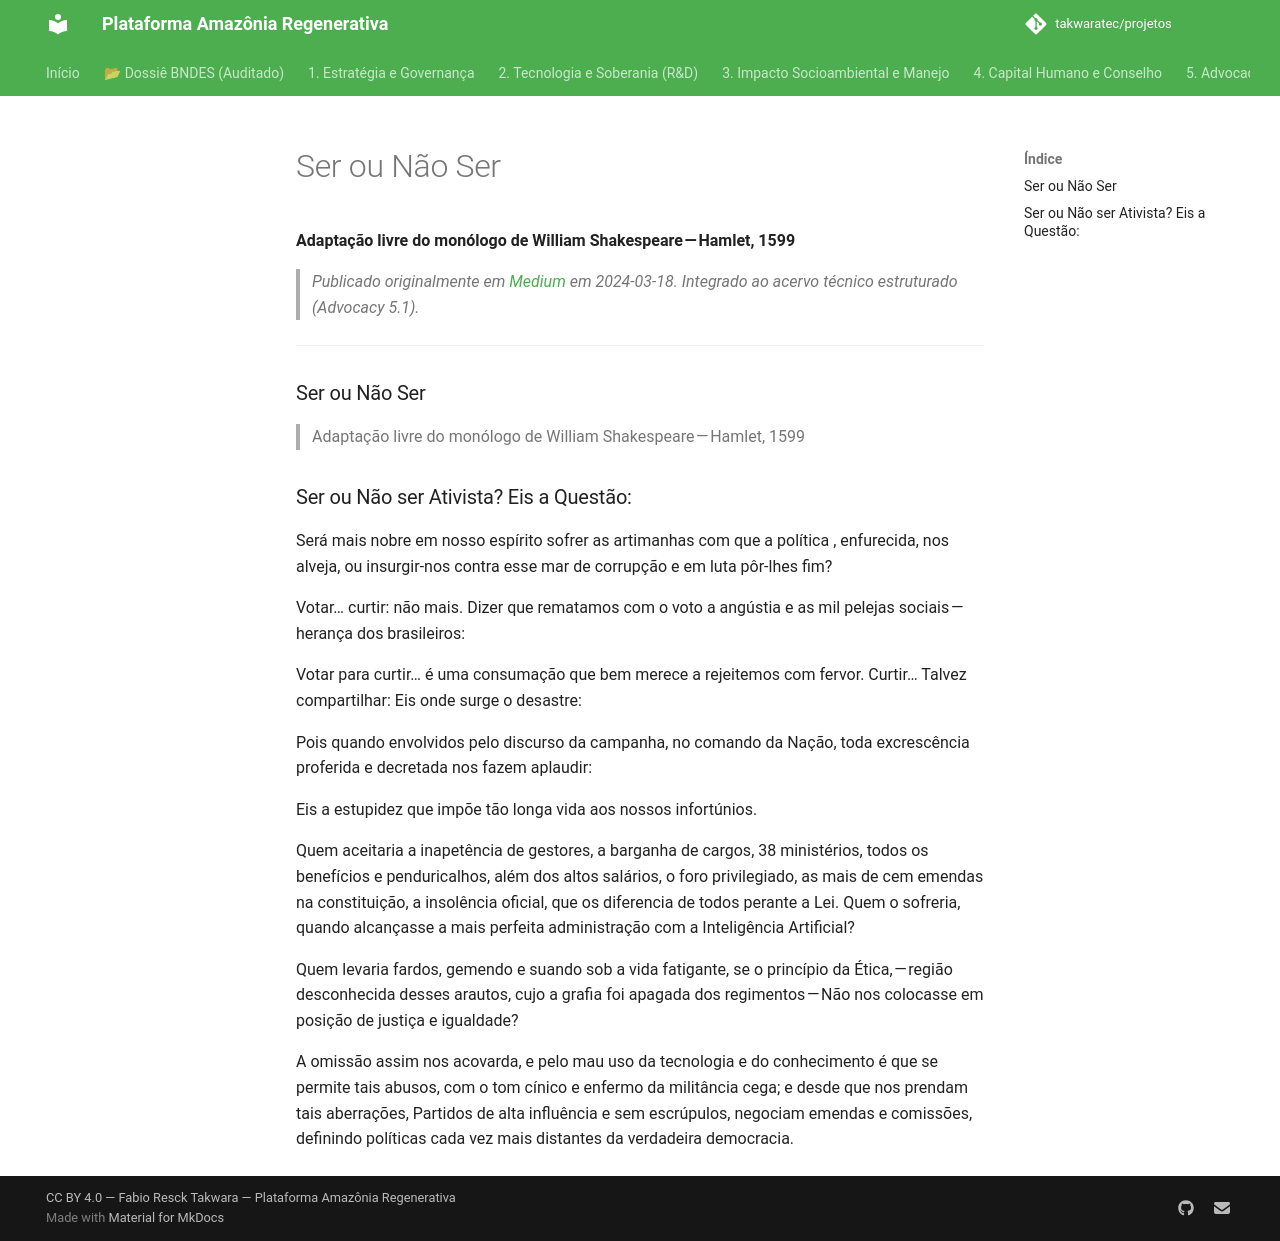

repository: takwaratec/projetos · page: 07_BLOG_MEDIUM/2024-03-18_Ser-ou-N-o-Ser-7b2f5e3d70cb/index.html · generator: mkdocs

---
title: "Ser ou Não Ser"
date: 2024-03-18
author: Fabio Takwara
category: Blog
source: Medium
---

# Ser ou Não Ser
**Adaptação livre do monólogo de William Shakespeare — Hamlet, 1599**

> *Publicado originalmente em [Medium](https://medium.com/@fabiotakwara/ser-ou-n%C3%A3o-ser-7b2f5e3d70cb) em 2024-03-18. Integrado ao acervo técnico estruturado (Advocacy 5.1).*

---

### Ser ou Não Ser

> Adaptação livre do monólogo de William Shakespeare — Hamlet, 1599

### Ser ou Não ser Ativista? Eis a Questão:

Será mais nobre em nosso espírito sofrer as artimanhas com que a política , enfurecida, nos alveja, ou insurgir-nos contra esse mar de corrupção e em luta pôr-lhes fim?

Votar… curtir: não mais. Dizer que rematamos com o voto a angústia e as mil pelejas sociais — herança dos brasileiros:

Votar para curtir… é uma consumação que bem merece a rejeitemos com fervor. Curtir… Talvez compartilhar: Eis onde surge o desastre:

Pois quando envolvidos pelo discurso da campanha, no comando da Nação, toda excrescência proferida e decretada nos fazem aplaudir:

Eis a estupidez que impõe tão longa vida aos nossos infortúnios.

Quem aceitaria a inapetência de gestores, a barganha de cargos, 38 ministérios, todos os benefícios e penduricalhos, além dos altos salários, o foro privilegiado, as mais de cem emendas na constituição, a insolência oficial, que os diferencia de todos perante a Lei. Quem o sofreria, quando alcançasse a mais perfeita administração com a Inteligência Artificial?

Quem levaria fardos, gemendo e suando sob a vida fatigante, se o princípio da Ética, — região desconhecida desses arautos, cujo a grafia foi apagada dos regimentos — Não nos colocasse em posição de justiça e igualdade?

A omissão assim nos acovarda, e pelo mau uso da tecnologia e do conhecimento é que se permite tais abusos, com o tom cínico e enfermo da militância cega; e desde que nos prendam tais aberrações, Partidos de alta influência e sem escrúpulos, negociam emendas e comissões, definindo políticas cada vez mais distantes da verdadeira democracia.
